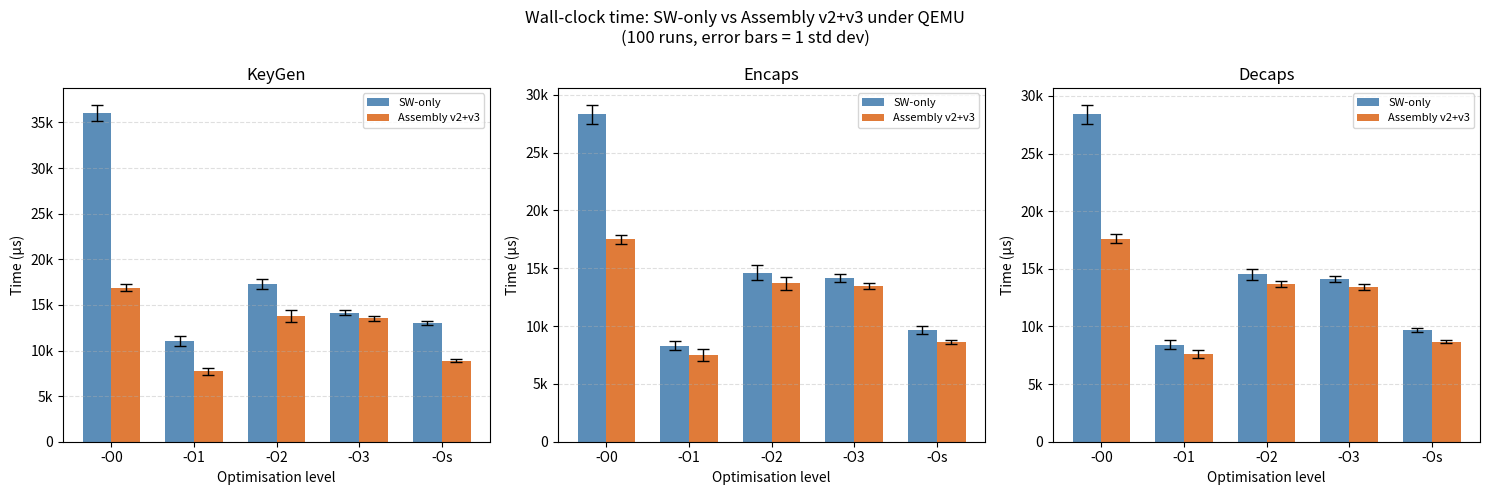
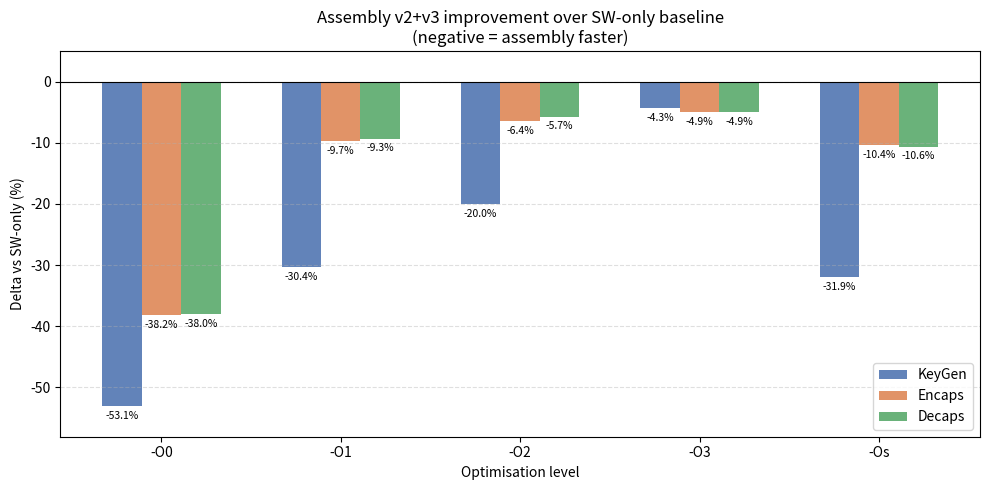

Python code for these plots, in order:
import matplotlib.pyplot as plt
import matplotlib.ticker as mticker
import numpy as np

# Data from benchmark output 
OPT = ['-O0', '-O1', '-O2', '-O3', '-Os']

data = {
    'KeyGen': {
        'sw_mean':   [36026.9, 11071.2, 17264.2, 14133.8, 13034.1],
        'sw_sd':     [  910.6,   569.2,   534.7,   265.6,   236.9],
        'asm_mean':  [16894.4,  7707.1, 13804.8, 13529.4,  8874.8],
        'asm_sd':    [  408.4,   379.2,   668.8,   289.1,   158.7],
    },
    'Encaps': {
        'sw_mean':   [28306.0,  8319.5, 14627.4, 14157.9,  9632.1],
        'sw_sd':     [  829.4,   427.8,   683.0,   388.0,   334.6],
        'asm_mean':  [17502.6,  7511.0, 13685.1, 13468.8,  8627.0],
        'asm_sd':    [  396.2,   503.5,   526.8,   294.9,   142.4],
    },
    'Decaps': {
        'sw_mean':   [28407.4,  8402.4, 14518.6, 14117.8,  9710.7],
        'sw_sd':     [  827.1,   397.6,   461.0,   285.9,   178.1],
        'asm_mean':  [17622.4,  7620.3, 13697.2, 13424.1,  8677.7],
        'asm_sd':    [  398.2,   327.0,   269.7,   270.3,   146.4],
    },
}

deltas = {
    'KeyGen': [-53.1, -30.4, -20.0, -4.3, -31.9],
    'Encaps': [-38.2,  -9.7,  -6.4, -4.9, -10.4],
    'Decaps': [-38.0,  -9.3,  -5.7, -4.9, -10.6],
}

COLORS = {'SW-only': '#5B8DB8', 'Assembly v2+v3': '#E07B39'}
x = np.arange(len(OPT))
w = 0.35

# Figure 1: Absolute times 
fig, axes = plt.subplots(1, 3, figsize=(15, 5), sharey=False)
fig.suptitle('Wall-clock time: SW-only vs Assembly v2+v3 under QEMU\n'
             '(100 runs, error bars = 1 std dev)', fontsize=12)

for ax, op in zip(axes, ['KeyGen', 'Encaps', 'Decaps']):
    d = data[op]
    ax.bar(x - w/2, d['sw_mean'],  w, yerr=d['sw_sd'],
           label='SW-only', color=COLORS['SW-only'],
           capsize=4, error_kw={'linewidth': 1})
    ax.bar(x + w/2, d['asm_mean'], w, yerr=d['asm_sd'],
           label='Assembly v2+v3', color=COLORS['Assembly v2+v3'],
           capsize=4, error_kw={'linewidth': 1})
    ax.set_title(op)
    ax.set_xticks(x)
    ax.set_xticklabels(OPT)
    ax.set_xlabel('Optimisation level')
    ax.set_ylabel('Time (µs)')
    ax.legend(fontsize=8)
    ax.yaxis.set_major_formatter(mticker.FuncFormatter(
        lambda v, _: f'{v/1000:.0f}k' if v >= 1000 else str(int(v))))
    ax.grid(axis='y', linestyle='--', alpha=0.4)

plt.tight_layout()
plt.savefig('v2v3_absolute.pdf', bbox_inches='tight')
plt.savefig('v2v3_absolute.png', dpi=150, bbox_inches='tight')
print("Saved v2v3_absolute.pdf")
plt.close()

# Figure 2: Delta bars 
fig, ax = plt.subplots(figsize=(10, 5))
bw = 0.22
offsets = {'KeyGen': -bw, 'Encaps': 0, 'Decaps': bw}
op_colors = {'KeyGen': '#4C72B0', 'Encaps': '#DD8452', 'Decaps': '#55A868'}

for op, off in offsets.items():
    vals = deltas[op]
    bars = ax.bar(x + off, vals, bw, label=op,
                  color=op_colors[op], alpha=0.88)
    for bar, val in zip(bars, vals):
        ax.text(bar.get_x() + bar.get_width()/2,
                val - 0.8, f'{val:.1f}%',
                ha='center', va='top', fontsize=7.5)

ax.axhline(0, color='black', linewidth=0.8)
ax.set_xticks(x)
ax.set_xticklabels(OPT)
ax.set_xlabel('Optimisation level')
ax.set_ylabel('Delta vs SW-only (%)')
ax.set_title('Assembly v2+v3 improvement over SW-only baseline\n'
             '(negative = assembly faster)')
ax.legend()
ax.grid(axis='y', linestyle='--', alpha=0.4)
ax.set_ylim(min(min(v) for v in deltas.values()) - 5, 5)

plt.tight_layout()
plt.savefig('v2v3_delta.pdf', bbox_inches='tight')
plt.savefig('v2v3_delta.png', dpi=150, bbox_inches='tight')
print("Saved v2v3_delta.pdf")
plt.close()

print("Done. Copy v2v3_absolute.pdf and v2v3_delta.pdf into your thesis images folder.")
